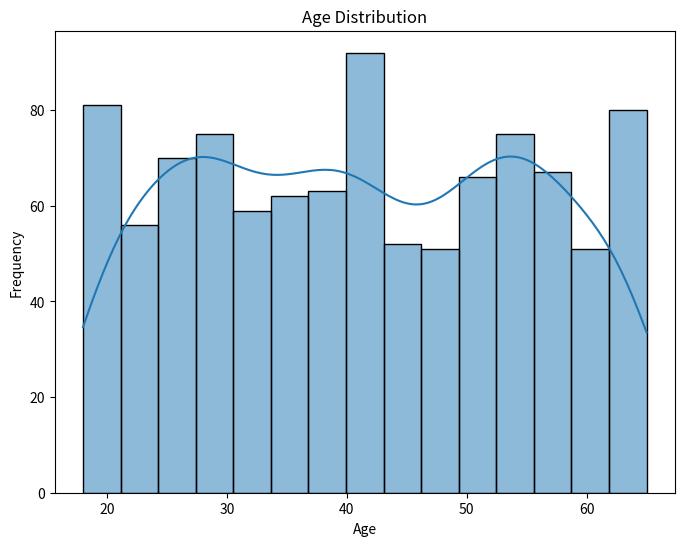

Write Python code to recreate this figure. (Note: this script raises an exception after producing the figure.)
#-------------------------------------------------------------------------------
# Name:        HCI_Python_Main_Script
# Purpose:     Personal research
# Author:      Pouya
# Created:     09/10/2024
# Copyright:   (c) Pouya 2024
# Licence:     <your licence>
#-------------------------------------------------------------------------------
#Libraries loaded
import random
import pandas as pd
import seaborn as sns
import matplotlib.pyplot as plt

# Initial settings
num_samples = 1000

# Variables defining
ages = [random.randint(18, 65) for _ in range(num_samples)]
genders = ['Male', 'Female']
genders = [random.choice(genders) for _ in range(num_samples)]
experience_levels = ['Low', 'Medium', 'High']
experience_levels = [random.choice(experience_levels) for _ in range(num_samples)]
emotional_states = ['Happy', 'Nervous', 'Anxious']
emotional_states = [random.choice(emotional_states) for _ in range(num_samples)]
environment_types = ['Simple', 'Complex', 'Scary']
environment_types = [random.choice(environment_types) for _ in range(num_samples)]
object_interactions = [random.randint(1, 10) for _ in range(num_samples)]
interactivity_levels = ['Low', 'Medium', 'High']
interactivity_levels = [random.choice(interactivity_levels) for _ in range(num_samples)]
response_times = [round(random.uniform(1.0, 5.0), 1) for _ in range(num_samples)]
response_accuracies = ['Low', 'Medium', 'High']
response_accuracies = [random.choice(response_accuracies) for _ in range(num_samples)]
user_satisfaction = [random.randint(1, 5) for _ in range(num_samples)]

# DataSet creation
data = {
    "Age": ages,
    "Gender": genders,
    "Experience_Level": experience_levels,
    "Emotional_State": emotional_states,
    "Environment_Type": environment_types,
    "Object_Interaction": object_interactions,
    "Interactivity_Level": interactivity_levels,
    "Response_Time": response_times,
    "Response_Accuracy": response_accuracies,
    "User_Satisfaction": user_satisfaction
}

# DataSet to dataframe converting
df = pd.DataFrame(data)

# DataSet printing
print(df.head())

# Categorical variables to numerical envoding
df['Gender'] = df['Gender'].map({'Male': 0, 'Female': 1})
df['Experience_Level'] = df['Experience_Level'].map({'Low': 0, 'Medium': 1, 'High': 2})
df['Emotional_State'] = df['Emotional_State'].map({'Happy': 0, 'Nervous': 1, 'Anxious': 2})
df['Environment_Type'] = df['Environment_Type'].map({'Simple': 0, 'Complex': 1, 'Scary': 2})
df['Interactivity_Level'] = df['Interactivity_Level'].map({'Low': 0, 'Medium': 1, 'High': 2})
df['Response_Accuracy'] = df['Response_Accuracy'].map({'Low': 0, 'Medium': 1, 'High': 2})

# Plot histogram of Age
plt.figure(num="Figure - Age Distribution Plot", figsize=(8, 6))
sns.histplot(df['Age'], bins=15, kde=True)
plt.title('Age Distribution')
plt.xlabel('Age')
plt.ylabel('Frequency')
mng = plt.get_current_fig_manager()
# mng.resize(*mng.window.maxsize())
mng.window.state('zoomed') #works fine on Windows!
# Saving the figure.
plt.savefig("Figure - Age Distribution Plot.jpg")
plt.show()

# Box plot of User Satisfaction
plt.figure(num="Figure - User Satisfaction Plot", figsize=(8, 6))
sns.boxplot(x='User_Satisfaction', data=df)
plt.title('User Satisfaction Box Plot')
plt.xlabel('User Satisfaction')
mng = plt.get_current_fig_manager()
# mng.resize(*mng.window.maxsize())
mng.window.state('zoomed') #works fine on Windows!
# Saving the figure.
plt.savefig("Figure - User Satisfaction Plot.jpg")
plt.show()

# Plot of Correlation Heatmap of variables
plt.figure(num="Figure - Correlation Heatmap Plot", figsize=(10, 8))
correlation_matrix = df.corr()
sns.heatmap(correlation_matrix, annot=True, cmap='coolwarm', fmt='.2f')
plt.title('Correlation Heatmap')
mng = plt.get_current_fig_manager()
# mng.resize(*mng.window.maxsize())
mng.window.state('zoomed') #works fine on Windows!
# Saving the figure.
plt.savefig("Figure - Correlation Heatmap Plot.jpg")
plt.show()

def main():
    pass
if __name__ == '__main__':
    main()